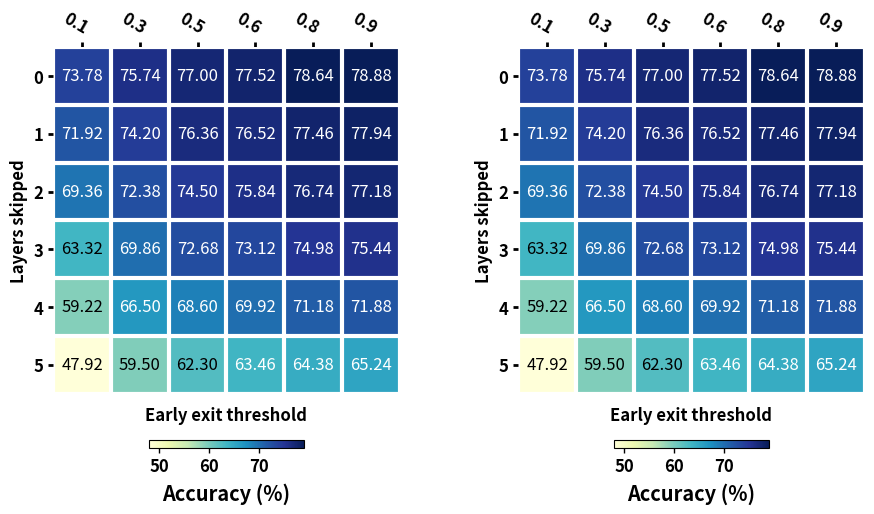

This chart was generated by the following Python code:
import matplotlib.pyplot as plt
import numpy as np
import matplotlib

#Vertical colorbar heatmap
def vertical_cbar_heatmap(data, row_labels, col_labels, ax=None,
            cbar_kw=None, cbarlabel="", **kwargs):
    """
    Create a heatmap from a numpy array and two lists of labels.

    Parameters
    ----------
    data
        A 2D numpy array of shape (M, N).
    row_labels
        A list or array of length M with the labels for the rows.
    col_labels
        A list or array of length N with the labels for the columns.
    ax
        A `matplotlib.axes.Axes` instance to which the heatmap is plotted.  If
        not provided, use current axes or create a new one.  Optional.
    cbar_kw
        A dictionary with arguments to `matplotlib.Figure.colorbar`.  Optional.
    cbarlabel
        The label for the colorbar.  Optional.
    **kwargs
        All other arguments are forwarded to `imshow`.
    """

    if ax is None:
        ax = plt.gca()

    if cbar_kw is None:
        cbar_kw = {}

    # Plot the heatmap
    im = ax.imshow(data, **kwargs)

    # Create colorbar at bottom
    cbar = ax.figure.colorbar(im, ax=ax, **cbar_kw, location='bottom', shrink=0.4, pad=0.1)
    cbar.set_label(label=cbarlabel, labelpad=5)
    cbar.ax.tick_params(which="major", bottom=True, left=False, width=1, labelsize='large')
    cbar.ax.set_xlabel(cbarlabel, fontweight='semibold', fontsize='x-large')

    # Make colorbar tick labels bold using a more robust method
    for tick in cbar.ax.xaxis.get_major_ticks(): # Horizontal colorbar at bottom
        if tick.label1 is not None:
            tick.label1.set_fontweight('bold')
    # For completeness, if colorbar could be vertical
    for tick in cbar.ax.yaxis.get_major_ticks():
        if tick.label1 is not None:
            tick.label1.set_fontweight('bold')
        if tick.label2 is not None:
            tick.label2.set_fontweight('bold')

    # Show all ticks and label them with the respective list entries.
    ax.set_xticks(np.arange(data.shape[1]), labels=col_labels)
    ax.set_yticks(np.arange(data.shape[0]), labels=row_labels)

    # Make x and y tick labels bold using a more robust method
    for tick in ax.xaxis.get_major_ticks():
        if tick.label2 is not None: # X-axis labels are on top
            tick.label2.set_fontweight('bold')
    for tick in ax.yaxis.get_major_ticks():
        if tick.label1 is not None: # Y-axis labels are on left
            tick.label1.set_fontweight('bold')

    # Let the horizontal axes labeling appear on top.
    ax.tick_params(top=True, bottom=False,
                   labeltop=True, labelbottom=False)

    # Rotate the tick labels and set their alignment.
    plt.setp(ax.get_xticklabels(), rotation=-30, ha="right",
             rotation_mode="anchor")

    # Turn spines off and create white grid.
    ax.spines[:].set_visible(False)

    ax.set_xticks(np.arange(data.shape[1]+1)-.5, minor=True)
    ax.set_yticks(np.arange(data.shape[0]+1)-.5, minor=True)
    ax.grid(which="minor", color="w", linestyle='-', linewidth=3)
    ax.tick_params(which="major", bottom=False, left=True, width=2, labelsize='large')
    ax.tick_params(which="minor", bottom=False, left=False)

    return im, cbar

def annotate_heatmap(im, data=None, valfmt="{x:.2f}",
                     textcolors=("black", "white"),
                     threshold=None, **textkw):
    """
    A function to annotate a heatmap.

    Parameters
    ----------
    im
        The AxesImage to be labeled.
    data
        Data used to annotate.  If None, the image's data is used.  Optional.
    valfmt
        The format of the annotations inside the heatmap.  This should either
        use the string format method, e.g. "$ {x:.2f}", or be a
        `matplotlib.ticker.Formatter`.  Optional.
    textcolors
        A pair of colors.  The first is used for values below a threshold,
        the second for those above.  Optional.
    threshold
        Value in data units according to which the colors from textcolors are
        applied.  If None (the default) uses the middle of the colormap as
        separation.  Optional.
    **kwargs
        All other arguments are forwarded to each call to `text` used to create
        the text labels.
    """

    if not isinstance(data, (list, np.ndarray)):
        data = im.get_array()

    # Normalize the threshold to the images color range.
    if threshold is not None:
        threshold = im.norm(threshold)
    else:
        threshold = im.norm(data.max())/2.

    # Set default alignment to center, but allow it to be
    # overwritten by textkw.
    kw = dict(horizontalalignment="center", verticalalignment="center")
    kw.update(textkw)

    # Get the formatter in case a string is supplied
    if isinstance(valfmt, str):
        valfmt = matplotlib.ticker.StrMethodFormatter(valfmt)

    # Loop over the data and create a `Text` for each "pixel".
    # Change the text's color depending on the data.
    texts = []
    for i in range(data.shape[0]):
        for j in range(data.shape[1]):
            kw.update(color=textcolors[int(im.norm(data[i, j]) > threshold)])
            kw.update(fontsize='large')
            text = im.axes.text(j, i, valfmt(data[i, j], None), **kw)
            texts.append(text)

    return texts    

# Data from the image
data_2d = np.array([
    [73.78, 75.74, 77.00, 77.52, 78.64, 78.88],
    [71.92, 74.20, 76.36, 76.52, 77.46, 77.94],
    [69.36, 72.38, 74.50, 75.84, 76.74, 77.18],
    [63.32, 69.86, 72.68, 73.12, 74.98, 75.44],
    [59.22, 66.50, 68.60, 69.92, 71.18, 71.88],
    [47.92, 59.50, 62.30, 63.46, 64.38, 65.24]
])


# Labels from the image
layers_skipped = [0, 1, 2, 3, 4, 5]
early_exit_threshold = [0.1, 0.3, 0.5, 0.6, 0.8, 0.9]

# Create subplots with 1 row and 2 columns
fig, (ax1, ax2) = plt.subplots(1, 2, figsize=(11, 6))

# First heatmap
im1, cbar1 = vertical_cbar_heatmap(data_2d, layers_skipped, early_exit_threshold, ax=ax1,
                    cmap="YlGnBu", cbarlabel="Accuracy (%)")
texts1 = annotate_heatmap(im1, valfmt="{x:.2f}")
ax1.set_xlabel("Early exit threshold", fontweight='semibold', fontsize='large')
ax1.set_ylabel("Layers skipped", fontweight='semibold', fontsize='large')
# ax1.set_title("Dataset 1", fontweight='bold', fontsize='large', pad=10)

# Second heatmap
im2, cbar2 = vertical_cbar_heatmap(data_2d, layers_skipped, early_exit_threshold, ax=ax2,
                    cmap="YlGnBu", cbarlabel="Accuracy (%)")
texts2 = annotate_heatmap(im2, valfmt="{x:.2f}")
ax2.set_xlabel("Early exit threshold", fontweight='semibold', fontsize='large')
ax2.set_ylabel("Layers skipped", fontweight='semibold', fontsize='large')
# ax2.set_title("Dataset 2", fontweight='bold', fontsize='large', pad=10)

# Save the plot to a file
plt.savefig(fname="sdt_imagenet100_heatmap.png", dpi=300, format='png', 
            bbox_inches='tight', pad_inches=0.2,
            facecolor='auto', edgecolor='auto')

# Also show the plot
plt.show()
